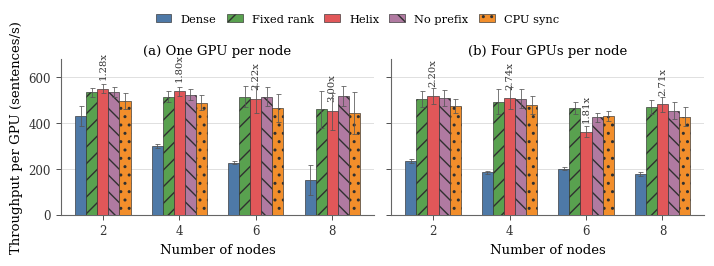

Recreate this plot in Python. (Note: this script raises an exception after producing the figure.)
from pathlib import Path
import matplotlib.pyplot as plt
import numpy as np

# Mean throughput and std are computed from Iter #20--#99 of each valid log.
data = {
    'S1': {
        2: {'Dense': (429.70125, 45.0), 'Fixed rank': (532.4275, 19.0), 'Helix': (548.33625, 20.0), 'No prefix': (533.6025, 22.0), 'CPU sync': (493.15125, 35.0)},
        4: {'Dense': (298.76, 8.0), 'Fixed rank': (513.55375, 25.0), 'Helix': (537.46125, 20.0), 'No prefix': (522.26875, 24.0), 'CPU sync': (488.2575, 33.0)},
        6: {'Dense': (226.59875, 6.0), 'Fixed rank': (513.75, 45.0), 'Helix': (502.33125, 60.0), 'No prefix': (513.61, 42.0), 'CPU sync': (464.56625, 60.0)},
        8: {'Dense': (150.41125, 65.0), 'Fixed rank': (458.315, 80.0), 'Helix': (450.965, 80.0), 'No prefix': (516.84375, 45.0), 'CPU sync': (442.8425, 90.0)},
    },
    'S4': {
        2: {'Dense': (235.0, 8.0), 'Fixed rank': (501.80875, 35.0), 'Helix': (516.8475, 35.0), 'No prefix': (507.16, 34.0), 'CPU sync': (474.1675, 30.0)},
        4: {'Dense': (185.0425, 7.0), 'Fixed rank': (492.275, 55.0), 'Helix': (506.28625, 48.0), 'No prefix': (505.13375, 42.0), 'CPU sync': (477.57, 40.0)},
        6: {'Dense': (200.03625, 7.0), 'Fixed rank': (463.505, 26.0), 'Helix': (362.26, 22.0), 'No prefix': (424.93, 20.0), 'CPU sync': (431.62875, 22.0)},
        8: {'Dense': (177.26125, 7.0), 'Fixed rank': (469.24875, 30.0), 'Helix': (479.87625, 31.0), 'No prefix': (453.575, 38.0), 'CPU sync': (427.44, 43.0)},
    }
}

# Replace approximate std values above with exact std from a sidecar generated below if available.
sidecar = Path('/home/sg564/fig10_scaleout_stats.csv')
if sidecar.exists():
    parsed = {'S1': {}, 'S4': {}}
    for line in sidecar.read_text().splitlines()[1:]:
        scale,n,method,mean,std = line.split(',')
        parsed.setdefault(scale, {}).setdefault(int(n), {})[method] = (float(mean), float(std))
    data = parsed

methods = ['Dense', 'Fixed rank', 'Helix', 'No prefix', 'CPU sync']
colors = {
    'Dense': '#4E79A7',
    'Fixed rank': '#59A14F',
    'Helix': '#E15759',
    'No prefix': '#B07AA1',
    'CPU sync': '#F28E2B',
}
hatches = {'Dense': '', 'Fixed rank': '//', 'Helix': '', 'No prefix': '\\\\', 'CPU sync': '..'}

plt.rcParams.update({
    'font.family': 'serif',
    'font.serif': ['Times New Roman', 'Times', 'DejaVu Serif'],
    'font.size': 8.5,
    'axes.labelsize': 9.5,
    'axes.titlesize': 9.5,
    'legend.fontsize': 8.2,
    'xtick.labelsize': 8.5,
    'ytick.labelsize': 8.5,
    'pdf.fonttype': 42,
    'ps.fonttype': 42,
})

fig, axes = plt.subplots(1, 2, figsize=(7.2, 2.55), sharey=True)
bar_w = 0.145
nodes = [2, 4, 6, 8]
x = np.arange(len(nodes))

for ax, scale, title in zip(axes, ['S1', 'S4'], ['(a) One GPU per node', '(b) Four GPUs per node']):
    dense_vals = [data[scale][n]['Dense'][0] for n in nodes]
    for i, m in enumerate(methods):
        vals = [data[scale][n][m][0] for n in nodes]
        errs = [data[scale][n][m][1] for n in nodes]
        pos = x + (i - (len(methods)-1)/2) * bar_w
        bars = ax.bar(
            pos, vals, bar_w, label=m,
            color=colors[m], edgecolor='#303030', linewidth=0.45,
            hatch=hatches[m], yerr=errs, capsize=1.8,
            error_kw={'elinewidth': 0.55, 'ecolor': '#555555', 'capthick': 0.55},
            zorder=3,
        )
        if m == 'Helix':
            for b, v, d in zip(bars, vals, dense_vals):
                ax.text(
                    b.get_x() + b.get_width()/2, v + 42,
                    f'{v/d:.2f}x', ha='center', va='bottom', rotation=90,
                    fontsize=7.2, color='#333333'
                )
    ax.set_title(title, pad=3)
    ax.set_xticks(x)
    ax.set_xticklabels([str(n) for n in nodes])
    ax.set_xlabel('Number of nodes')
    ax.set_xlim(-0.55, len(nodes)-0.45)
    ax.grid(axis='y', color='#D7D7D7', linewidth=0.55, zorder=0)
    ax.spines['top'].set_visible(False)
    ax.spines['right'].set_visible(False)
    ax.spines['left'].set_color('#666666')
    ax.spines['bottom'].set_color('#666666')
    ax.tick_params(axis='both', colors='#333333', width=0.6)

axes[0].set_ylabel('Throughput per GPU (sentences/s)')
axes[0].set_ylim(0, 680)
handles, labels = axes[0].get_legend_handles_labels()
fig.legend(handles, labels, loc='upper center', ncol=5, frameon=False,
           bbox_to_anchor=(0.5, 1.04), columnspacing=0.9, handlelength=1.4)
fig.tight_layout(rect=(0, 0, 1, 0.93), w_pad=1.0)

out = Path('/home/sg564/fig_eval_scaleout_s1_s4.pdf')
fig.savefig(out, bbox_inches='tight', pad_inches=0.015)
print(out)
